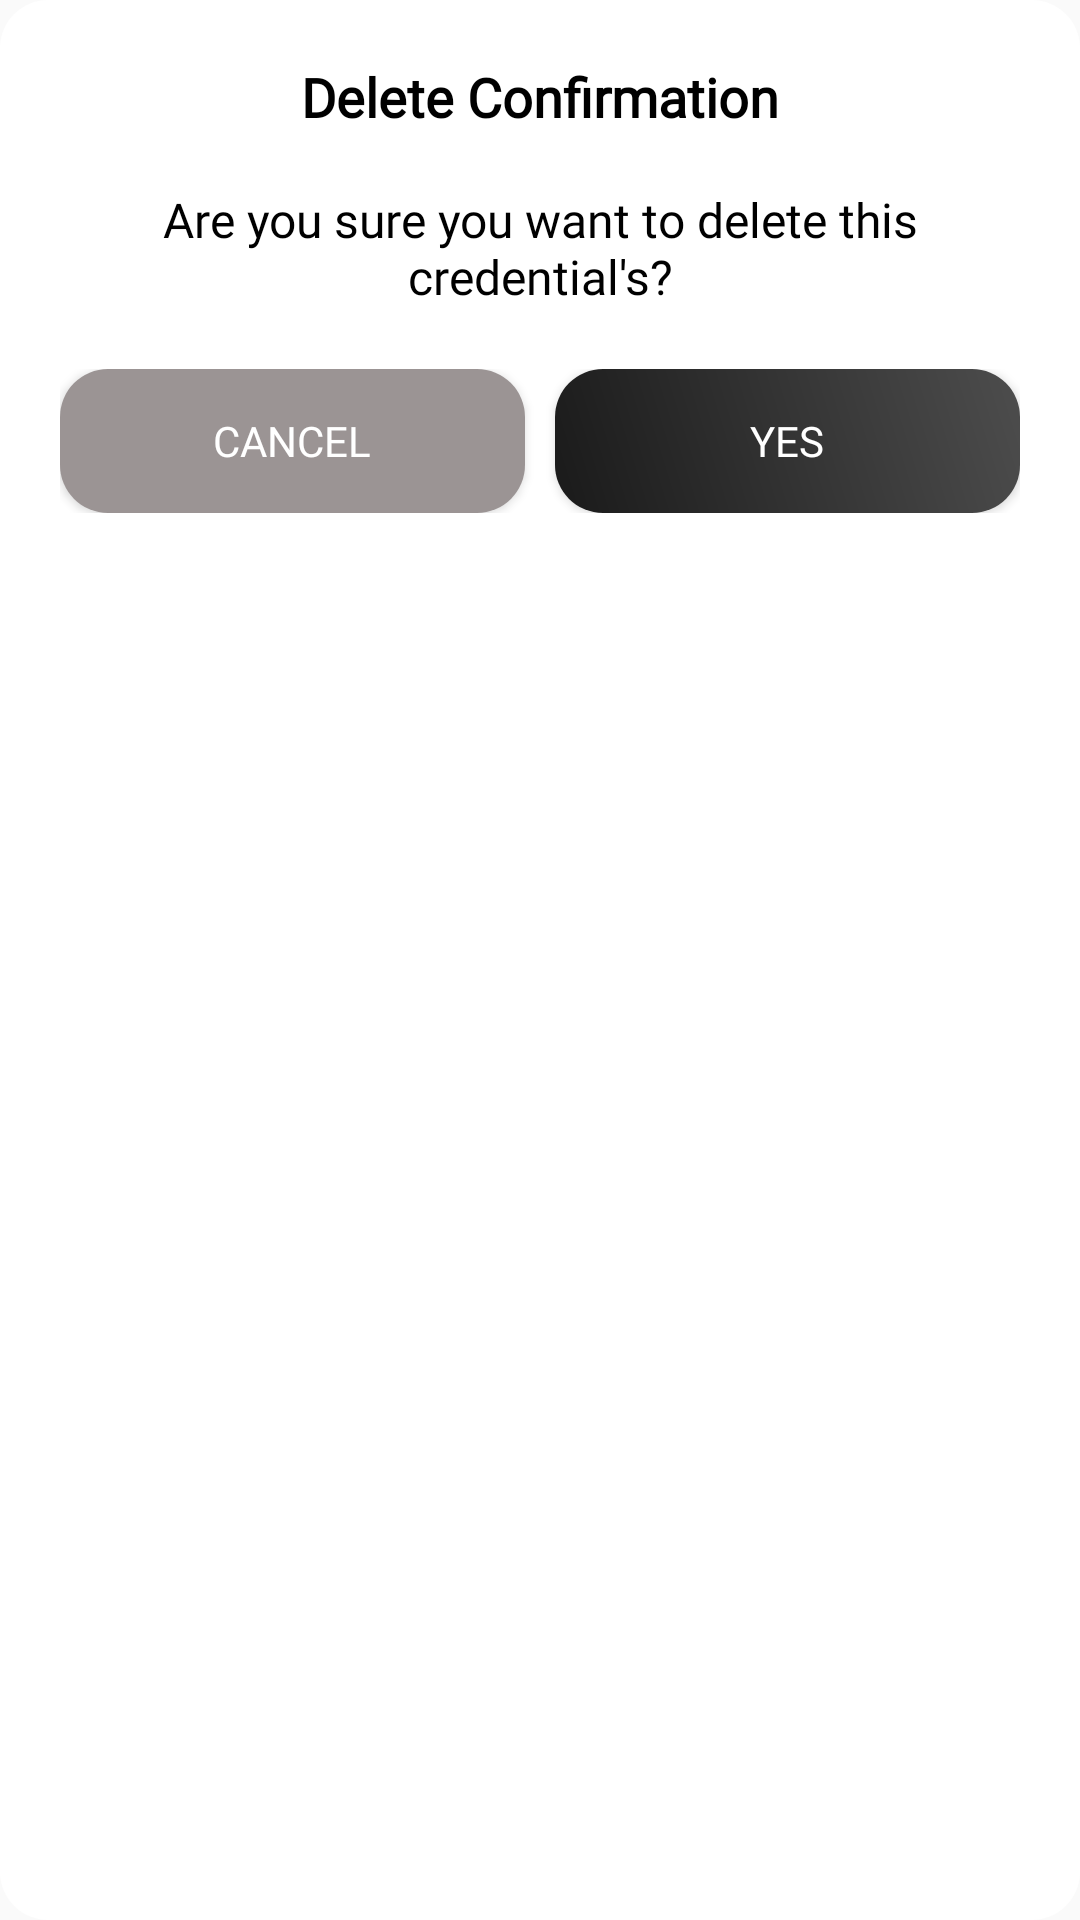

Produce the Android XML layout that renders to this screen, including the resource entries it uses.
<!-- AndroidManifest.xml: application theme MainTheme -->
<!-- res/layout/dialog_delete_confirmation.xml -->
<?xml version="1.0" encoding="utf-8"?>
<LinearLayout
    xmlns:android="http://schemas.android.com/apk/res/android"
    android:layout_width="wrap_content"
    android:layout_height="wrap_content"
    android:layout_marginHorizontal="20dp"
    android:background="@drawable/dialog_background"
    android:orientation="vertical"
    android:padding="20dp"
    android:gravity="center_horizontal">

    
    <TextView
        android:id="@+id/dialog_title"
        android:layout_width="wrap_content"
        android:layout_height="wrap_content"
        android:text="Delete Confirmation"
        android:textColor="@color/black"
        android:textStyle="bold"
        android:fontFamily="@font/poppins"
        android:textSize="18sp"
        android:gravity="center"
        android:layout_marginBottom="8dp" />

    
    <TextView
        android:id="@+id/dialog_message"
        android:layout_width="match_parent"
        android:layout_height="wrap_content"
        android:layout_marginTop="10dp"
        android:text="Are you sure you want to delete this credential's?"
        android:textSize="16sp"
        android:fontFamily="@font/poppins"
        android:textColor="@color/black"
        android:gravity="center" />

    
    <LinearLayout
        android:layout_width="match_parent"
        android:layout_height="wrap_content"
        android:orientation="horizontal"
        android:layout_marginTop="20dp"
        android:gravity="center">

        <Button
            android:fontFamily="@font/poppins"
            android:id="@+id/dialog_cancel_button"
            android:layout_width="0dp"
            android:layout_height="wrap_content"
            android:layout_weight="1"
            android:text="Cancel"
            android:backgroundTint="#9B9494"
            android:layout_marginEnd="10dp"
            android:background="@drawable/button_background"
            android:textColor="@color/white" />

        <Button
            android:fontFamily="@font/poppins"
            android:id="@+id/dialog_yes_button"
            android:layout_width="0dp"
            android:layout_height="wrap_content"
            android:layout_weight="1"
            android:text="Yes"
            android:background="@drawable/button_background"
            android:textColor="@color/white" />
    </LinearLayout>

</LinearLayout>
<!-- resources referenced by this layout -->
<resources>
  <color name="black">#FF000000</color>
  <color name="white">#FFFFFFFF</color>
  <!-- drawable button_background (drawable) -->
  <?xml version="1.0" encoding="utf-8"?>
  <layer-list xmlns:android="http://schemas.android.com/apk/res/android">
      
      <item>
          <shape android:shape="rectangle">
              <gradient
                  android:startColor="#1A1A1A"
              android:endColor="#4D4D4D"
              android:angle="45" />
              <corners android:radius="16dp" /> 
          </shape>
      </item>
  </layer-list>
  <!-- drawable dialog_background (drawable) -->
  <shape xmlns:android="http://schemas.android.com/apk/res/android">
      <solid android:color="@color/white"/>
      <corners android:radius="16dp"/>
      <padding
          android:left="10dp"
          android:top="10dp"
          android:right="10dp"
          android:bottom="10dp" />
  </shape>
  <style name="MainTheme" parent="Theme.AppCompat.Light.NoActionBar">
          
          <item name="colorPrimary">#6200EE</item>
          <item name="colorPrimaryDark">#FFFFFF</item> 
          <item name="colorAccent">#03DAC5</item>
  
          
          <item name="android:statusBarColor">#FFFFFF</item> 
          <item name="android:windowLightStatusBar">true</item> 
      </style>
</resources>
